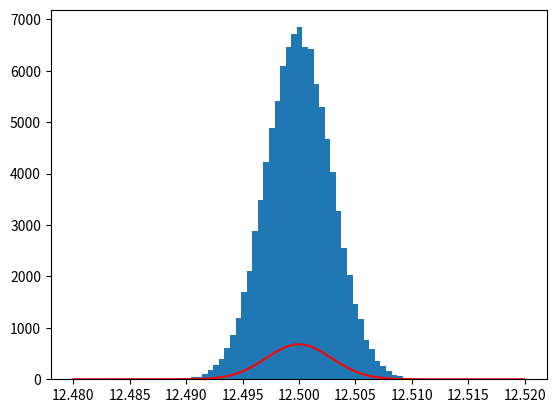

Source code (Python):
from math import *
import matplotlib.pyplot as plt
import random as rd

# exo 1
def moyenne(liste):
    n = len(liste)
    resultat = 0
    for valeur in liste:
        resultat += valeur
    return resultat/n

def ecrat_type(liste):
    n = len(liste)
    moy = moyenne(liste)
    variance_liste = []
    for i in range(n):
        variance_liste.append((liste[i]-moy)**2)
    variance = moyenne(variance_liste)
    return sqrt(variance)

def maximum(liste):
    n = len(liste)
    if n < 1:
        raise ValueError("La liste ne doit pas être vide !")
    resultat = liste[0]
    for valeur in liste:
        if valeur > resultat:
            resultat = valeur
    return resultat

def minimum(liste):
    n = len(liste)
    if n < 1:
        raise ValueError("La liste ne doit pas être vide !")
    resultat = liste[0]
    for valeur in liste:
        if valeur < resultat:
            resultat = valeur
    return resultat

L0 = [4.3, 5.1, 7.8, 5.4, 4.4, 7.3, 6.8, 6.7, 5.9, 7.1]

def comptage(liste, n):
    mini = minimum(liste)
    maxi = maximum(liste)
    h = 1/n *(maxi-mini)
    histo = [0]*n
    for x in liste:
        k = int((x-mini) / h)
        if k == n:
            k = n-1
        histo[k] += 1
    return histo, h, mini

def histogramme(liste, n):
    valeurs, h, mini = comptage(liste, n)
    centres = [mini + k*h + h/2 for k in range(n)]
    plt.bar(centres, valeurs, width=h)
    plt.show()
    return h

def liste_alea(x0, e, n):
    resultat = []
    for i in range(n):
        resultat.append(rd.random()*2*e + x0-e)
    return resultat

# exo 7
A = liste_alea(12.5, 0.05, 10000)
B = liste_alea(8.3, 0.05, 10000)
X = []
for i in range(10000):
    X.append(A[i]+B[i])
# histogramme(X, 20)

# exo 8
A = liste_alea(12.5, 0.05, 10000)
B = liste_alea(8.32, 0.005, 10000)
X = []
for i in range(10000):
    X.append(A[i]+B[i])
# histogramme(X, 20)

# exo 9
A = liste_alea(12.5, 0.05, 10000)
B = liste_alea(8.3, 0.05, 10000)
C = liste_alea(4.7, 0.05, 10000)
D = liste_alea(13.4, 0.05, 10000)
X = []
for i in range(10000):
    X.append((A[i]+B[i]) / (C[i]+D[i]))
# histogramme(X, 50)

# exo 10
X = []
for i in range(100):
    X.append(liste_alea(12.5, 0.05, 100000))

M = []
for i in range(100000):
    M.append(moyenne([X[k][i] for k in range(100)]))
m = moyenne(M)
ecart = ecrat_type(M)

nb_de_points_courbe = 1000
mini = minimum(M)
maxi = maximum(M)
K = (maxi-mini) * 200
liste_x = [12.48 + (12.52-12.48)/nb_de_points_courbe * k for k in range(nb_de_points_courbe)]
liste_y = [K/(sqrt(2*pi)*ecart) * exp((-(x - m)**2) / (2*ecart**2)) for x in liste_x]
plt.plot(liste_x, liste_y, color='red')
plt.show()
histogramme(M, 50)